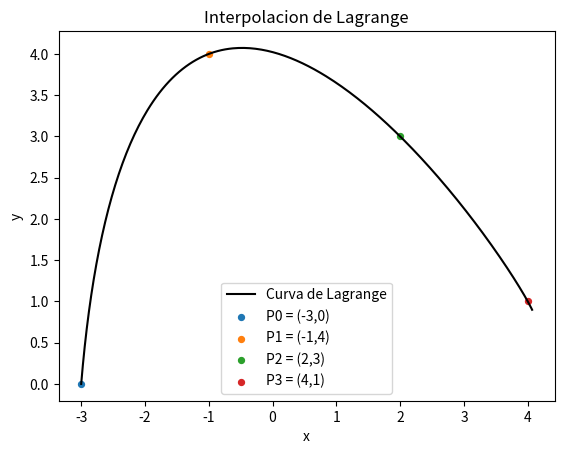

Write the Python code that produced this figure.
import matplotlib.pyplot as plt

def Lagrange(t, var):
	if var == 'x':
		return  -t**3/3+3*(t**2)/2 + 5*t/6 - 3
	else:
		return 2*t**3/3 - 9*t**2/2 + 47*t/6

#Definimos una funcion que de mas puntos dentro del grafico
def points(start, stop=None, step= None):
	if stop == None:
		stop = start + 0.0
		start = 0.0
	if step == None:
		step = 1.0

	while True:
		if step > 0 and start >= stop:
			break
		elif step < 0 and start <= stop:
			break
		yield ("%g" % start) 
		start = start + step

xi = [-3,-1,2,4]
yi = [0,4,3,1]

x = []
y = []

for i in points(0,3.1,0.01):
	i= float(i)
	x.append(Lagrange(i,'x'))
for i in points(0,3.1,0.01):
	i=float(i)
	y.append(Lagrange(i,'y'))
plt.plot(x,y, color = 'k', label = 'Curva de Lagrange')
plt.title("Interpolacion de Lagrange")
plt.scatter(xi[0],yi[0],label='P0 = (-3,0)',s=18)
plt.scatter(xi[1],yi[1],label='P1 = (-1,4)',s=18)
plt.scatter(xi[2],yi[2],label='P2 = (2,3)',s=18)
plt.scatter(xi[3],yi[3],label='P3 = (4,1)',s=18)
plt.xlabel('x')
plt.ylabel('y')
plt.legend()
plt.show()
